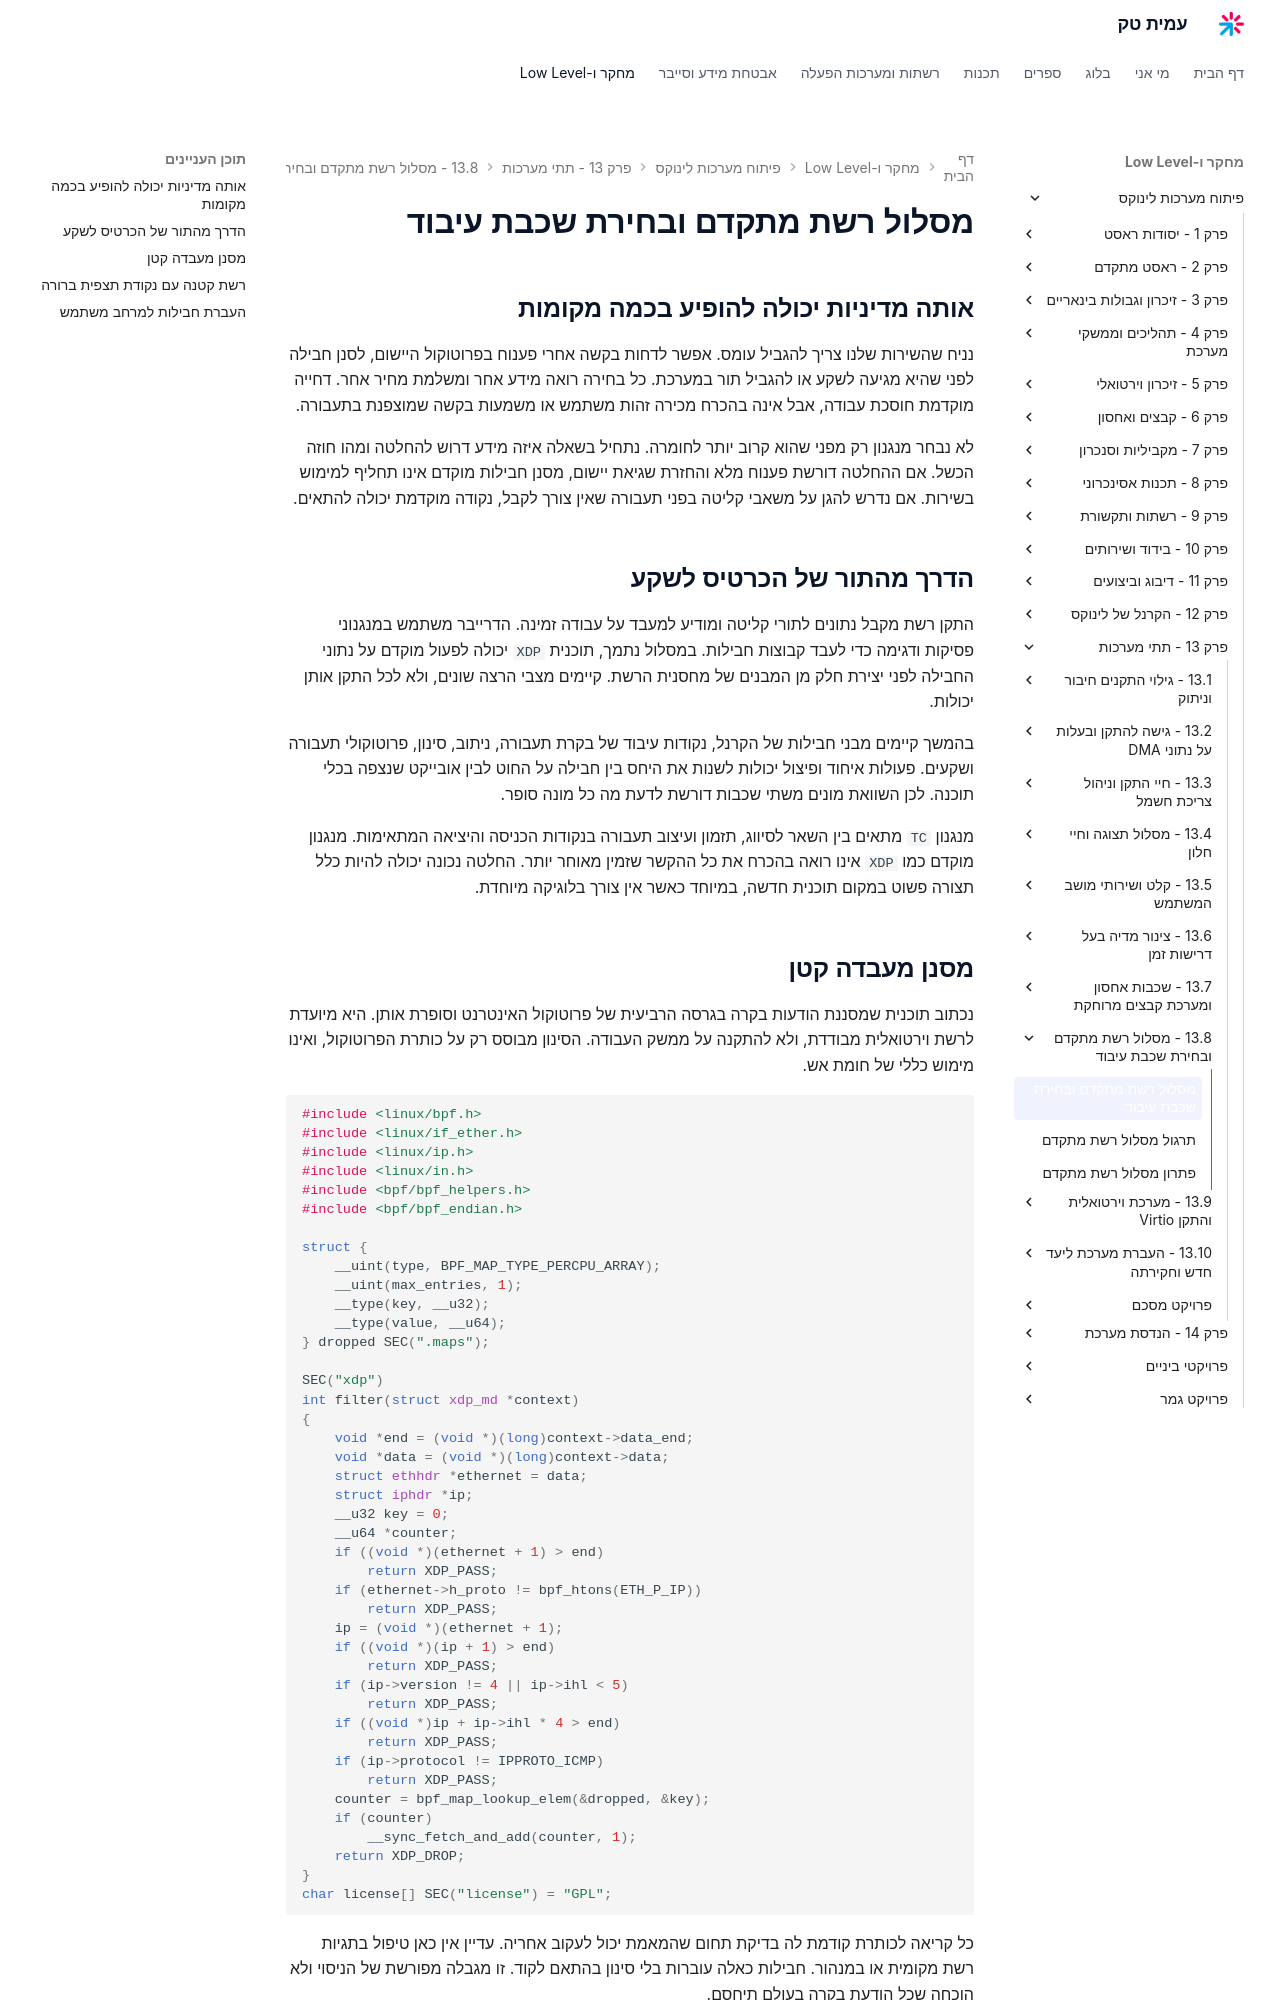

repository: AmitPinchasi/amittech · page: פיתוח-מערכות-לינוקס/13 - תתי מערכות/13.8 - מסלול רשת מתקדם ובחירת שכבת עיבוד/13.8 - מסלול רשת מתקדם ובחירת שכבת עיבוד - הרצאה/index.html · generator: mkdocs

# מסלול רשת מתקדם ובחירת שכבת עיבוד

## אותה מדיניות יכולה להופיע בכמה מקומות

נניח שהשירות שלנו צריך להגביל עומס. אפשר לדחות בקשה אחרי פענוח בפרוטוקול היישום, לסנן חבילה לפני שהיא מגיעה לשקע או להגביל תור במערכת. כל בחירה רואה מידע אחר ומשלמת מחיר אחר. דחייה מוקדמת חוסכת עבודה, אבל אינה בהכרח מכירה זהות משתמש או משמעות בקשה שמוצפנת בתעבורה.

לא נבחר מנגנון רק מפני שהוא קרוב יותר לחומרה. נתחיל בשאלה איזה מידע דרוש להחלטה ומהו חוזה הכשל. אם ההחלטה דורשת פענוח מלא והחזרת שגיאת יישום, מסנן חבילות מוקדם אינו תחליף למימוש בשירות. אם נדרש להגן על משאבי קליטה בפני תעבורה שאין צורך לקבל, נקודה מוקדמת יכולה להתאים.

## הדרך מהתור של הכרטיס לשקע

התקן רשת מקבל נתונים לתורי קליטה ומודיע למעבד על עבודה זמינה. הדרייבר משתמש במנגנוני פסיקות ודגימה כדי לעבד קבוצות חבילות. במסלול נתמך, תוכנית `XDP` יכולה לפעול מוקדם על נתוני החבילה לפני יצירת חלק מן המבנים של מחסנית הרשת. קיימים מצבי הרצה שונים, ולא לכל התקן אותן יכולות.

בהמשך קיימים מבני חבילות של הקרנל, נקודות עיבוד של בקרת תעבורה, ניתוב, סינון, פרוטוקולי תעבורה ושקעים. פעולות איחוד ופיצול יכולות לשנות את היחס בין חבילה על החוט לבין אובייקט שנצפה בכלי תוכנה. לכן השוואת מונים משתי שכבות דורשת לדעת מה כל מונה סופר.

מנגנון `TC` מתאים בין השאר לסיווג, תזמון ועיצוב תעבורה בנקודות הכניסה והיציאה המתאימות. מנגנון מוקדם כמו `XDP` אינו רואה בהכרח את כל ההקשר שזמין מאוחר יותר. החלטה נכונה יכולה להיות כלל תצורה פשוט במקום תוכנית חדשה, במיוחד כאשר אין צורך בלוגיקה מיוחדת.
